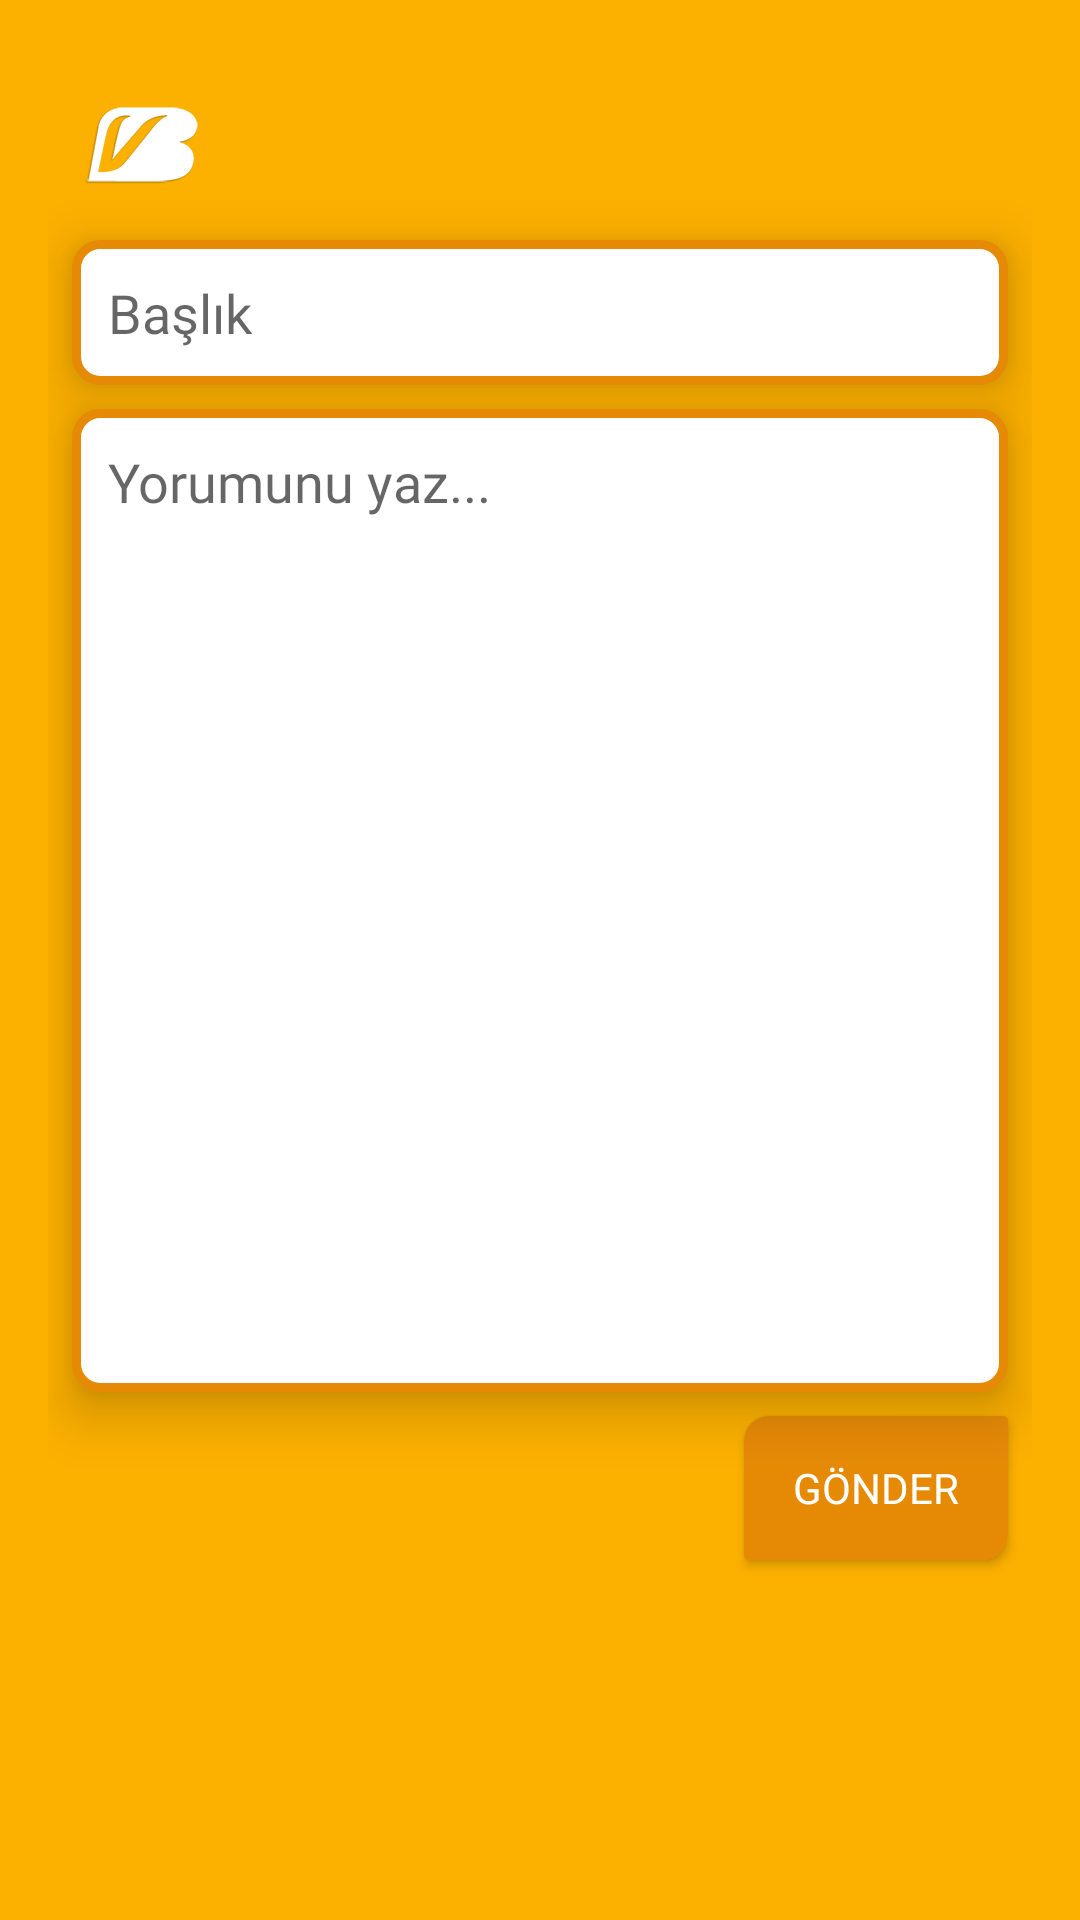

Layout XML and referenced resources for this Android screen:
<!-- AndroidManifest.xml: application theme Theme.AppCompat.DayNight.NoActionBar -->
<!-- res/layout/activity_new_comment.xml -->
<?xml version="1.0" encoding="utf-8"?>
<LinearLayout xmlns:android="http://schemas.android.com/apk/res/android"
    xmlns:app="http://schemas.android.com/apk/res-auto"
    xmlns:tools="http://schemas.android.com/tools"
    android:layout_width="match_parent"
    android:layout_height="match_parent"
    tools:context=".NewCommentActivity"
    android:background="@color/colorPrimary"
    android:id="@+id/mainLinear"
    android:orientation="horizontal">


    <LinearLayout
        android:id="@+id/ll_mask"
        android:layout_width="match_parent"
        android:layout_height="match_parent"
        android:background="@android:color/transparent"
        android:clickable="true"
        android:orientation="horizontal"
        android:visibility="gone"/>


    <androidx.constraintlayout.widget.ConstraintLayout
        android:layout_width="match_parent"
        android:layout_height="match_parent"
        android:padding="16dp">


        <androidx.constraintlayout.widget.Guideline
            android:id="@+id/guideline6"
            android:layout_width="wrap_content"
            android:layout_height="wrap_content"
            android:orientation="horizontal"
            app:layout_constraintGuide_percent="0.5" />

        <androidx.constraintlayout.widget.Guideline
            android:id="@+id/guideline5"
            android:layout_width="wrap_content"
            android:layout_height="wrap_content"
            android:orientation="vertical"
            app:layout_constraintGuide_percent="0.5" />

        <ImageButton
            android:id="@+id/hB"
            android:layout_width="wrap_content"
            android:layout_height="wrap_content"
            android:layout_marginStart="8dp"
            android:layout_marginTop="8dp"
            android:layout_marginEnd="8dp"
            android:layout_marginBottom="8dp"
            android:background="@color/colorPrimary"
            android:contentDescription="@string/chatButton"
            app:layout_constraintBottom_toBottomOf="parent"
            app:layout_constraintEnd_toEndOf="parent"
            app:layout_constraintHorizontal_bias="0.0"
            app:layout_constraintStart_toStartOf="parent"
            app:layout_constraintTop_toTopOf="parent"
            app:layout_constraintVertical_bias="0.0"
            app:srcCompat="@drawable/vb_splash_logo" />

        <EditText
            android:id="@+id/commentTitle"
            android:layout_width="match_parent"
            android:layout_height="wrap_content"
            android:layout_marginStart="8dp"
            android:layout_marginTop="8dp"
            android:layout_marginEnd="8dp"
            android:layout_marginBottom="8dp"
            android:background="@drawable/edittext_design"
            android:elevation="10dp"
            android:ems="10"
            android:gravity="start"
            android:hint="@string/addcomment"
            android:inputType="textCapSentences"
            android:padding="12dp"
            android:maxLength="40"
            app:layout_constraintBottom_toBottomOf="parent"
            app:layout_constraintEnd_toEndOf="parent"
            app:layout_constraintHorizontal_bias="1.0"
            app:layout_constraintStart_toStartOf="parent"
            app:layout_constraintTop_toBottomOf="@+id/hB"
            app:layout_constraintVertical_bias="0.0"
            style="@style/editTextStyle"/>

        <EditText
            android:id="@+id/commentContent"
            android:layout_width="match_parent"
            android:layout_height="0dp"
            android:layout_marginStart="8dp"
            android:layout_marginTop="8dp"
            android:layout_marginEnd="8dp"
            android:layout_marginBottom="8dp"
            android:background="@drawable/edittext_design"
            android:elevation="10dp"
            android:ems="10"
            android:gravity="start"
            android:hint="@string/addcommenttext"
            android:inputType="textCapSentences"
            android:padding="12dp"
            app:layout_constraintBottom_toTopOf="@+id/guideline7"
            app:layout_constraintEnd_toEndOf="parent"
            app:layout_constraintStart_toStartOf="parent"
            app:layout_constraintTop_toBottomOf="@+id/commentTitle"
            app:layout_constraintVertical_bias="0.0"
            style="@style/editTextStyle"/>

        <Button
            android:id="@+id/commentButton"
            android:layout_width="wrap_content"
            android:layout_height="wrap_content"
            android:layout_marginStart="8dp"
            android:layout_marginTop="8dp"
            android:layout_marginEnd="8dp"
            android:layout_marginBottom="8dp"
            android:text="@string/addcommentbutton"
            android:background="@drawable/bg_shape_homebutton"
            android:textColor="@android:color/white"
            app:layout_constraintBottom_toBottomOf="parent"
            app:layout_constraintEnd_toEndOf="parent"
            app:layout_constraintHorizontal_bias="1.0"
            app:layout_constraintStart_toStartOf="parent"
            app:layout_constraintTop_toBottomOf="@+id/commentContent"
            app:layout_constraintVertical_bias="0.0"
            style="@style/textViewStyle" />

        <androidx.constraintlayout.widget.Guideline
            android:id="@+id/guideline7"
            android:layout_width="wrap_content"
            android:layout_height="wrap_content"
            android:orientation="horizontal"
            app:layout_constraintGuide_begin="577dp"
            app:layout_constraintGuide_percent="0.75" />


    </androidx.constraintlayout.widget.ConstraintLayout>
</LinearLayout>
<!-- resources referenced by this layout -->
<resources>
  <color name="colorPrimary">#FCB000</color>
  <!-- drawable bg_shape_homebutton (drawable) -->
  <?xml version="1.0" encoding="utf-8"?>
  <selector xmlns:android="http://schemas.android.com/apk/res/android">
  
  <item>
      <shape>
          <solid android:color="@color/colorPrimaryDark"/>
          <corners android:topLeftRadius="25px"
                  android:topRightRadius="5px"
              android:bottomLeftRadius="5px" android:bottomRightRadius="25px" />
      </shape>
  </item>
  
  
      </selector>
  <!-- drawable edittext_design (drawable) -->
  <?xml version="1.0" encoding="utf-8" ?>
  <shape xmlns:android="http://schemas.android.com/apk/res/android"
  
      android:thickness="0dp"
      android:shape="rectangle">
      <stroke android:width="3dp"
              android:color="@color/colorPrimaryDark"/>
      <corners android:radius="8dp" />
      <gradient
          android:startColor="#FFFFFF"
          android:endColor="#FFFFFF"
          />
  </shape>
  <!-- drawable vb_splash_logo: png bitmap (drawable-hdpi, 5656 bytes) -->
  <string name="addcomment">Başlık</string>
  <string name="addcommentbutton">Gönder</string>
  <string name="addcommenttext">Yorumunu yaz...</string>
  <string name="chatButton">Sohbet</string>
  <style name="editTextStyle">
          <item name="android:textColorHighlight">@color/colorPrimary</item>
          <item name="android:colorControlActivated">@color/colorPrimaryDark</item>
          <item name="android:colorControlNormal">@color/colorAccent</item>
          <item name="android:fontFamily">@font/montserrat</item>
      </style>
  <style name="textViewStyle">
          <item name="android:fontFamily">@font/montserrat</item>
          <item name="android:color">@android:color/holo_blue_dark</item>
      </style>
  <color name="colorPrimaryDark">#E68A06</color>
  <color name="colorAccent">#514F4F</color>
</resources>
